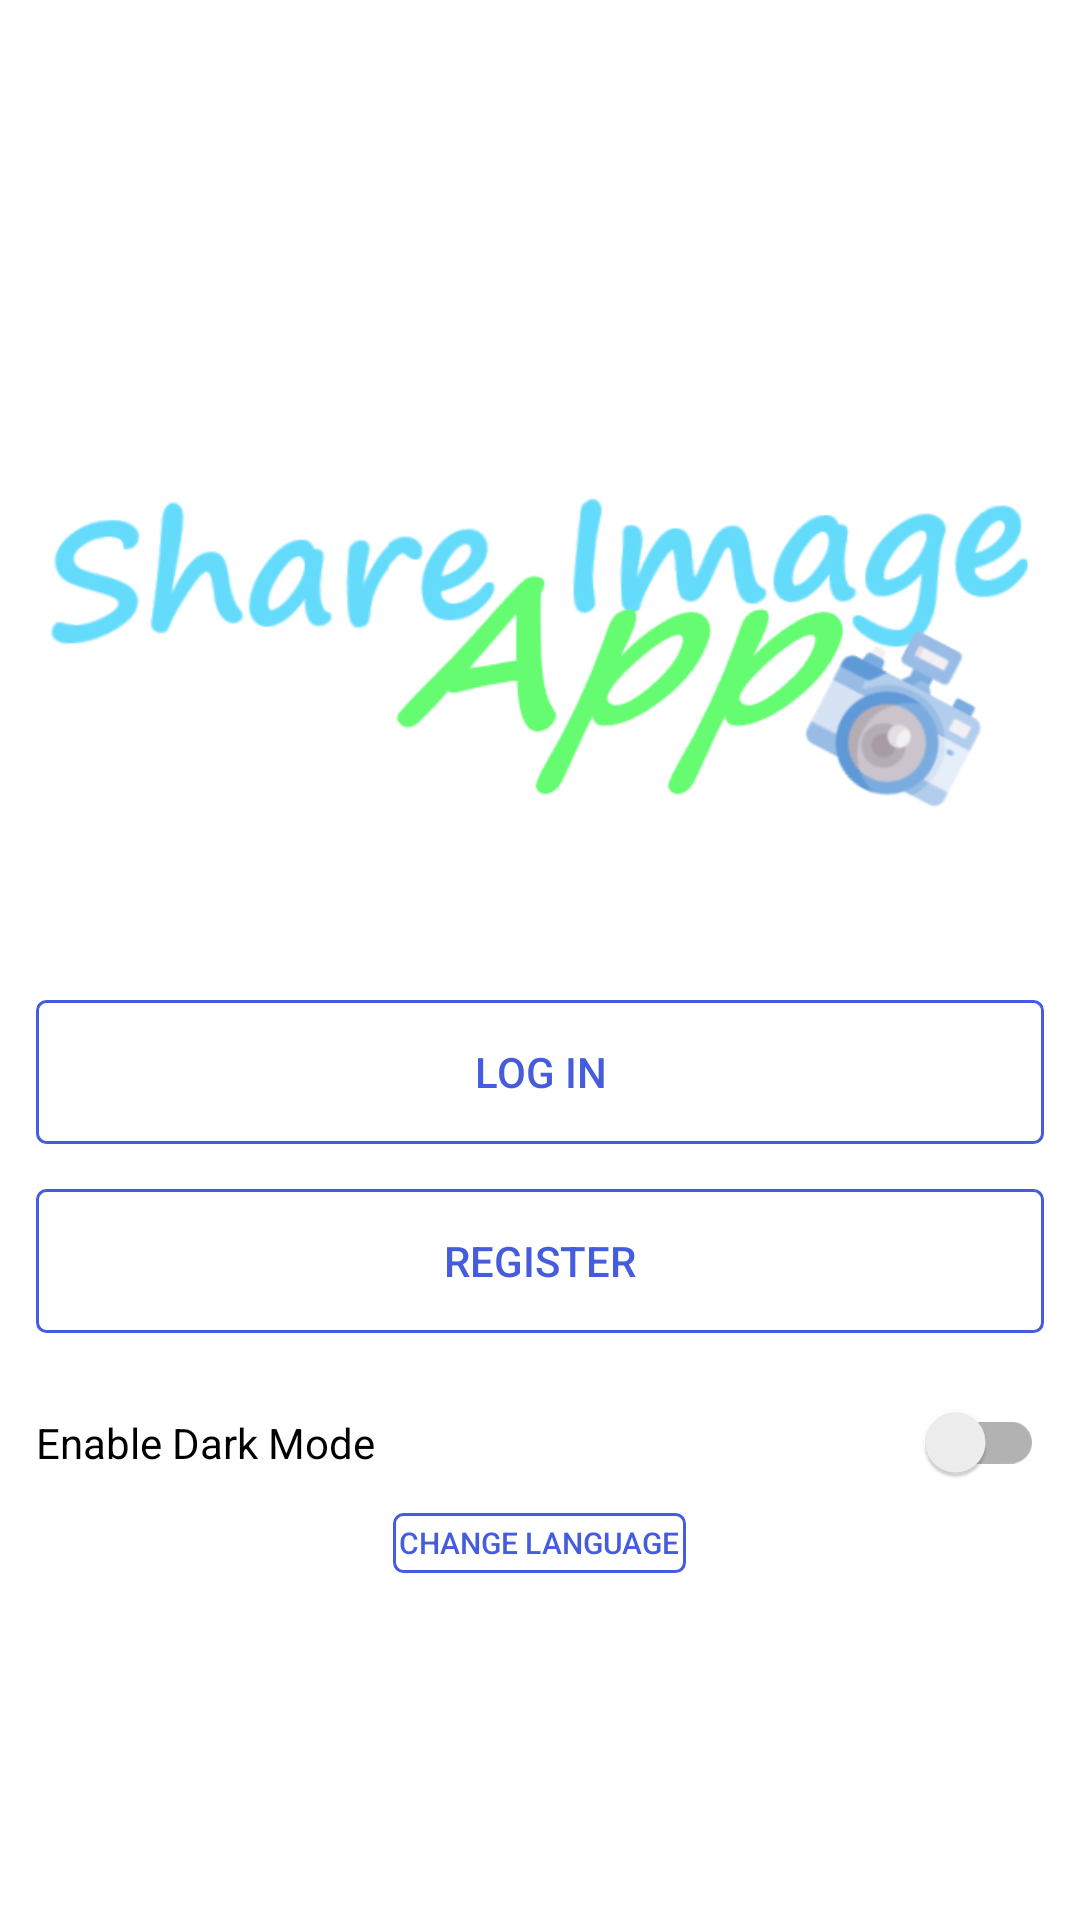

Here is an Android app screen rendered from its layout file. Give the layout XML and the strings, colors and styles it references.
<!-- AndroidManifest.xml: application theme AppTheme -->
<!-- res/layout/activity_start.xml -->
<?xml version="1.0" encoding="utf-8"?>
<LinearLayout

    xmlns:android="http://schemas.android.com/apk/res/android"
    xmlns:app="http://schemas.android.com/apk/res-auto"
    xmlns:tools="http://schemas.android.com/tools"
    android:layout_width="match_parent"
    android:layout_height="match_parent"
    android:orientation="vertical"
    android:gravity="center"
    android:padding="12dp"
    android:background="?attr/backgroundColor"
    tools:context=".StartActivity">

    <ImageView
        android:layout_width="wrap_content"
        android:layout_height="wrap_content"
        android:src="@drawable/logo"/>

    <Button
        android:layout_width="match_parent"
        android:layout_height="wrap_content"
        android:text="@string/log_in"
        android:id="@+id/login"
        android:layout_marginTop="15dp"
        android:textColor="@color/colorPrimary"
        android:background="@drawable/button_background"
        />

    <Button
        android:id="@+id/register"
        android:layout_width="match_parent"
        android:layout_height="wrap_content"
        android:text="@string/register"
        android:layout_marginTop="15dp"
        android:layout_marginBottom="15dp"
        android:textColor="@color/colorPrimary"
        android:background="@drawable/button_background"
        />

    <androidx.appcompat.widget.SwitchCompat
        android:id="@+id/darkModeSwitch"
        android:layout_width="match_parent"
        android:layout_height="wrap_content"
        android:layout_marginTop="8dp"
        android:textColor="?attr/textColor"
        android:text="@string/enable_dark_mode"
        />

    <Button
        android:id="@+id/change_language"
        android:layout_width="wrap_content"
        android:layout_height="20dp"
        android:textSize="10sp"
        android:padding="2dp"
        android:text="@string/change_language"
        android:layout_marginTop="10dp"
        android:textColor="@color/colorPrimary"
        android:background="@drawable/button_background"
        tools:ignore="SmallSp" />

</LinearLayout>
<!-- resources referenced by this layout -->
<resources>
  <color name="colorPrimary">#455cde</color>
  <!-- drawable button_background (drawable) -->
  <?xml version="1.0" encoding="utf-8"?>
  <shape android:shape="rectangle"
      xmlns:android="http://schemas.android.com/apk/res/android">
  
      <corners android:radius="3dp" />
      <stroke
          android:width="1dp"
          android:color="@color/colorPrimary" />
  
  </shape>
  <!-- drawable logo: png bitmap (drawable, 46714 bytes) -->
  <string name="change_language">Change Language</string>
  <string name="enable_dark_mode">Enable Dark Mode</string>
  <string name="log_in">Log in</string>
  <string name="register">Register</string>
  <style name="AppTheme" parent="Theme.AppCompat.Light.DarkActionBar">
          
          <item name="colorPrimary">@color/colorPrimary</item>
          <item name="colorPrimaryDark">@color/colorPrimaryDark</item>
          <item name="colorAccent">@color/colorAccent</item>
  
          <item name="windowActionBar">false</item>
          <item name="windowNoTitle">true</item>
  
          <item name="backgroundColor">@color/colorWhite</item>
          <item name="cardBackground">@color/colorCard</item>
  
          <item name="textColor">@color/colorBlack</item>
          <item name="textHintColor">@color/colorGray</item>
  
          <item name="tintColor">@color/colorTint</item>
          <item name="buttonColor">@color/colorAccent</item>
          <item name="android:windowAnimationStyle">@style/WindowAnimationTransition</item>
      </style>
  <color name="colorPrimaryDark">#403d3d</color>
  <color name="colorAccent">#c2bdbf</color>
  <color name="colorWhite">#fff</color>
  <color name="colorCard">#DBE4C8</color>
  <color name="colorBlack">#000000</color>
  <color name="colorGray">#686868</color>
  <color name="colorTint">#9F9F9F</color>
  <style name="WindowAnimationTransition">
          <item name="android:windowEnterAnimation">@android:anim/fade_in</item>
          <item name="android:windowExitAnimation">@android:anim/fade_out</item>
  
  
      </style>
</resources>
